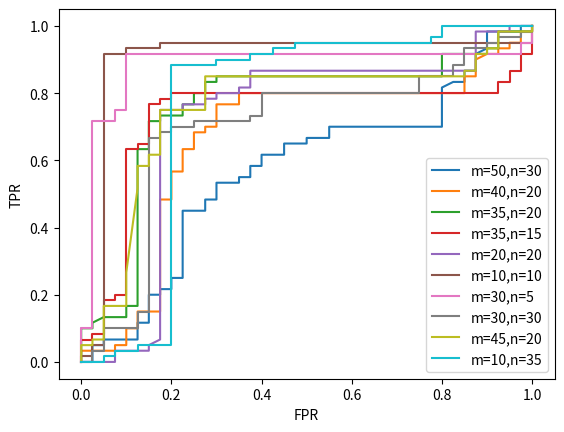

Generate this figure with matplotlib:
import numpy as np
import matplotlib.pyplot as plt
import copy
def rand_sample(m, n):
    # 生成score，label
    label = np.ones(100)
    label[-40:] = -1

    score = np.zeros(100)
    score[:60] = 0.7
    score[-40:] = 0.3
    # 随机挑选m n修改值
    index_pos = np.random.choice(np.arange(60), size=m, replace=False)
    index_neg = np.random.choice(np.arange(60, 100), size=n, replace=False)

    index = np.concatenate((index_pos, index_neg))
    score[index] = np.random.random(m+n)
    return score, label

def FPR_TPR(thr,s,l):
    score = copy.deepcopy(s)
    label = copy.deepcopy(l)
    N_neg = label[label == -1].size
    N_pos = label[label == 1].size

    score[score>thr] = 1
    score[score<=thr] = -1

    TP = (score > 0) * (label > 0)
    FP = (score > 0) * (label < 0)

    TP_num = TP[TP].size
    FP_num = FP[FP].size

    FPR = FP_num / N_neg
    TPR = TP_num / N_pos

    return FPR, TPR

for m, n in [[50,30], [40,20], [35,20], [35,15], [20,20], [10,10], [30, 5], [30, 30], [45, 20], [10, 35]]:
    s, l = rand_sample(m, n)
    thr_points = np.linspace(0, 1, 1000) 
    FPR_points = [] 
    TPR_points = []
    for thr in thr_points:
        FPR, TPR = FPR_TPR(thr, s, l)
        FPR_points.append(FPR)
        TPR_points.append(TPR)
    plt.plot(FPR_points, TPR_points, label='m={},n={}'.format(m,n))
    plt.legend()
plt.xlabel("FPR")
plt.ylabel("TPR")
plt.savefig("FPR-TPR")


















